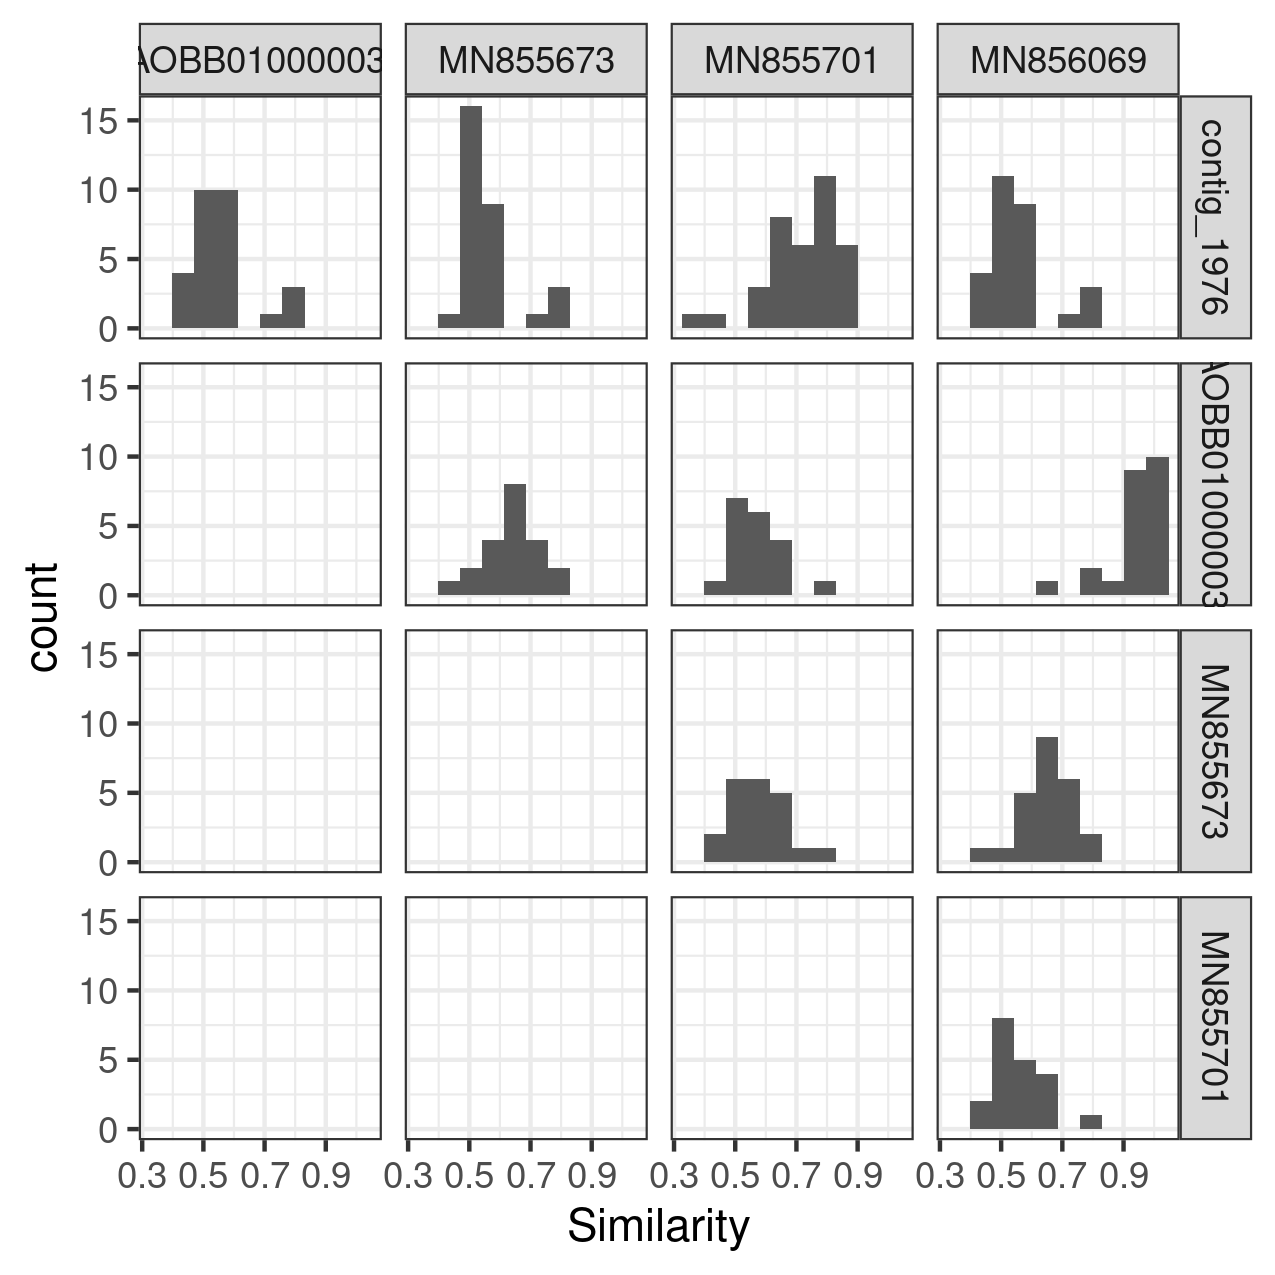

Values plotted in this chart, from the file beside it:
comp, mean_ident, mean_sim, cluster
contig_1976-JAAOBB010000030.1, 0.435, 0.5682, 23_0
contig_1976-MN855673, 0.4127, 0.5603, 23_0
contig_1976-MN855701, 0.6194, 0.7256, 23_0
contig_1976-MN856069, 0.4336, 0.5632, 23_0
JAAOBB010000030.1-MN855673, 0.5024, 0.6457, 23_0
JAAOBB010000030.1-MN855701, 0.4258, 0.5747, 23_0
JAAOBB010000030.1-MN856069, 0.9122, 0.9348, 23_0
MN855673-MN855701, 0.4067, 0.5729, 23_0
MN855673-MN856069, 0.5083, 0.6533, 23_0
MN855701-MN856069, 0.419, 0.568, 23_0
